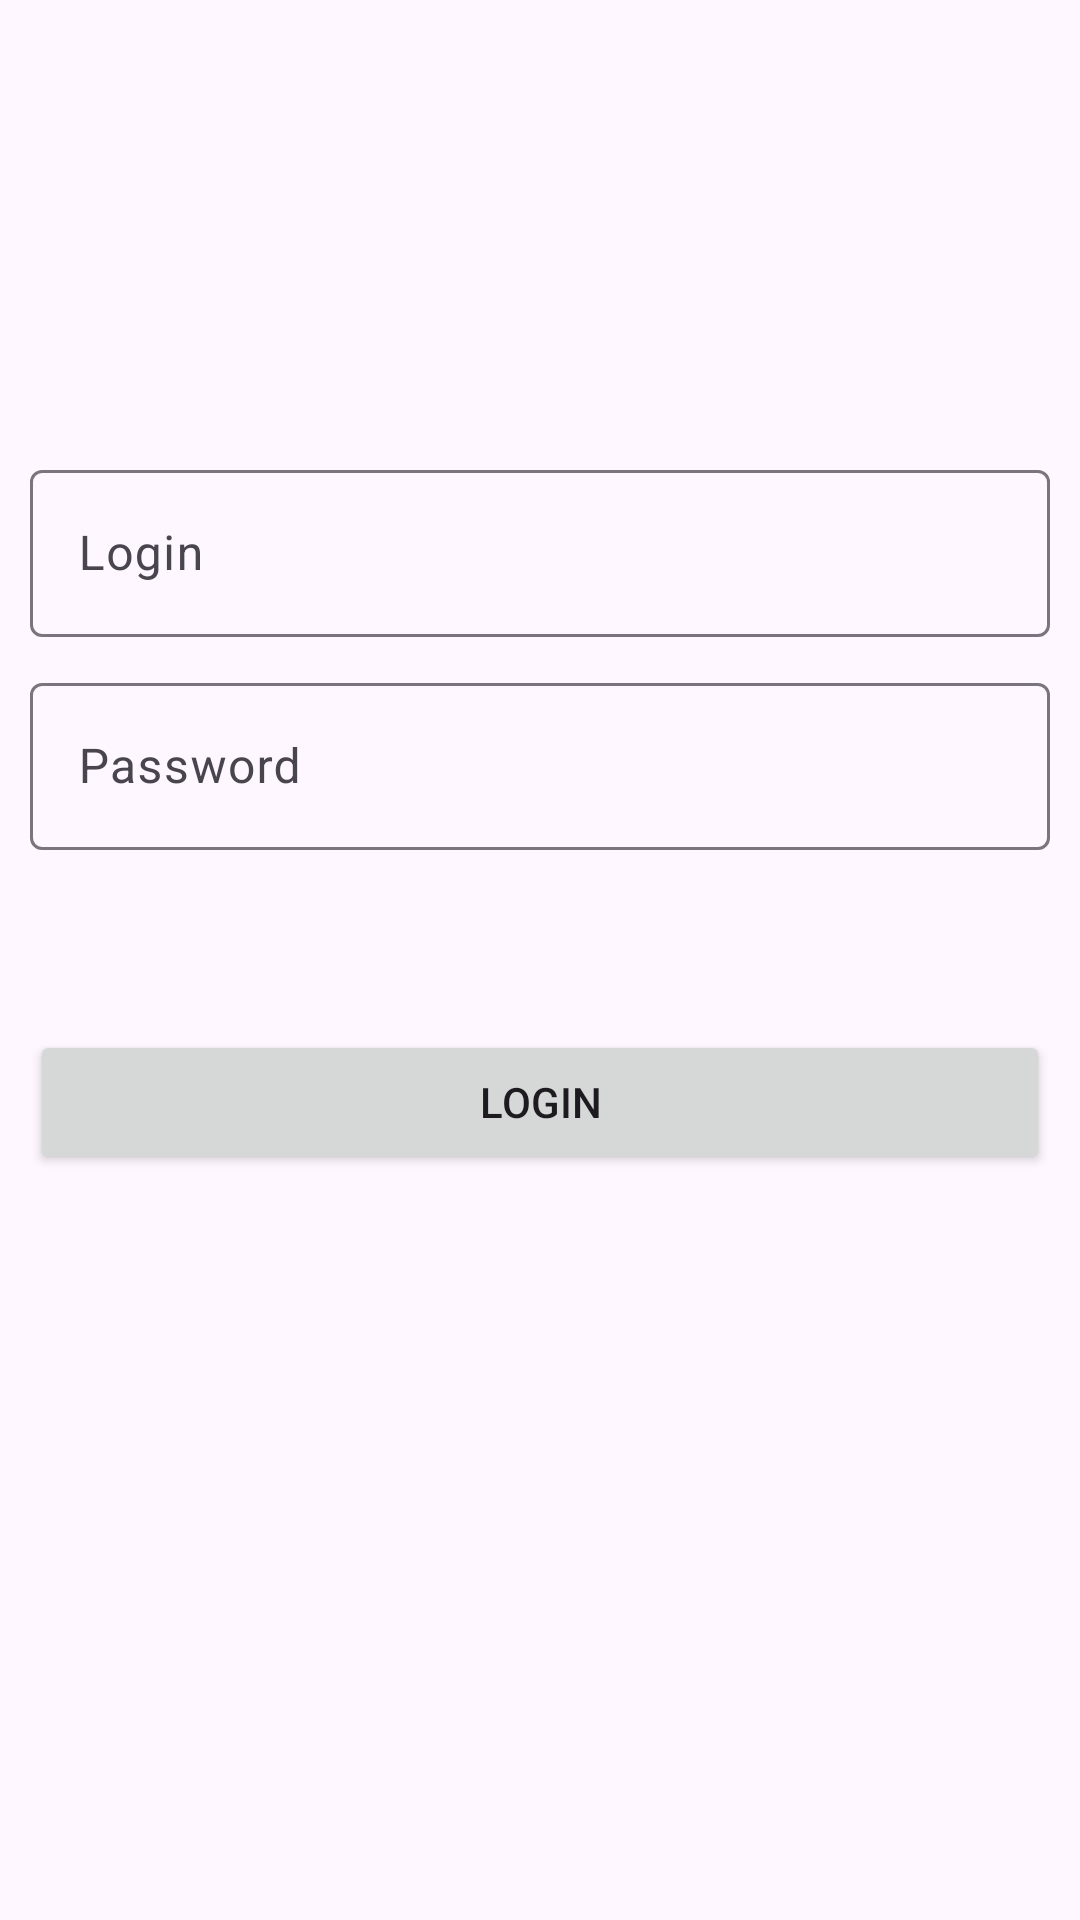

Android layout source for this screen:
<!-- AndroidManifest.xml: application theme Theme.DiaryForStudents -->
<!-- res/layout/fragment_edu_login.xml -->
<?xml version="1.0" encoding="utf-8"?>
<LinearLayout xmlns:android="http://schemas.android.com/apk/res/android"
    xmlns:tools="http://schemas.android.com/tools"
    android:layout_width="match_parent"
    android:layout_height="match_parent"
    android:gravity="center"
    android:orientation="vertical"
    android:padding="10dp">

    <com.google.android.material.textfield.TextInputLayout
        android:id="@+id/loginInputLayout"
        android:layout_width="match_parent"
        android:layout_height="wrap_content"
        android:hint="Login">

        <com.google.android.material.textfield.TextInputEditText
            android:id="@+id/loginInputEditText"
            android:layout_width="match_parent"
            android:layout_height="wrap_content" />

    </com.google.android.material.textfield.TextInputLayout>

    <com.google.android.material.textfield.TextInputLayout
        android:id="@+id/passwordInputLayout"
        android:layout_width="match_parent"
        android:layout_height="wrap_content"
        android:layout_marginTop="10dp"
        android:hint="Password">

        <com.google.android.material.textfield.TextInputEditText
            android:id="@+id/passwordInputEditText"
            android:layout_width="match_parent"
            android:layout_height="wrap_content" />

    </com.google.android.material.textfield.TextInputLayout>

    <Button
        android:id="@+id/loginButton"
        style="@style/Widget.AppCompat.Button"
        android:layout_width="match_parent"
        android:layout_height="wrap_content"
        android:layout_marginTop="60dp"
        android:text="Login" />

    <ProgressBar
        android:id="@+id/progressBar"
        android:layout_width="wrap_content"
        android:layout_height="wrap_content"
        android:layout_marginTop="20dp" />

    <TextView
        android:id="@+id/errorTextView"
        android:layout_width="match_parent"
        android:layout_height="wrap_content"
        android:layout_marginTop="10dp"
        android:gravity="center"
        android:textColor="@color/red"
        tools:text="Some error" />

</LinearLayout>
<!-- resources referenced by this layout -->
<resources>
  <color name="red">#FF0000</color>
  <style name="Theme.DiaryForStudents" parent="Base.Theme.DiaryForStudents" />
  <style name="Base.Theme.DiaryForStudents" parent="Theme.Material3.DayNight.NoActionBar">
          <item name="colorPrimary">@color/blue</item>
      </style>
  <color name="blue">#286ED0</color>
</resources>
